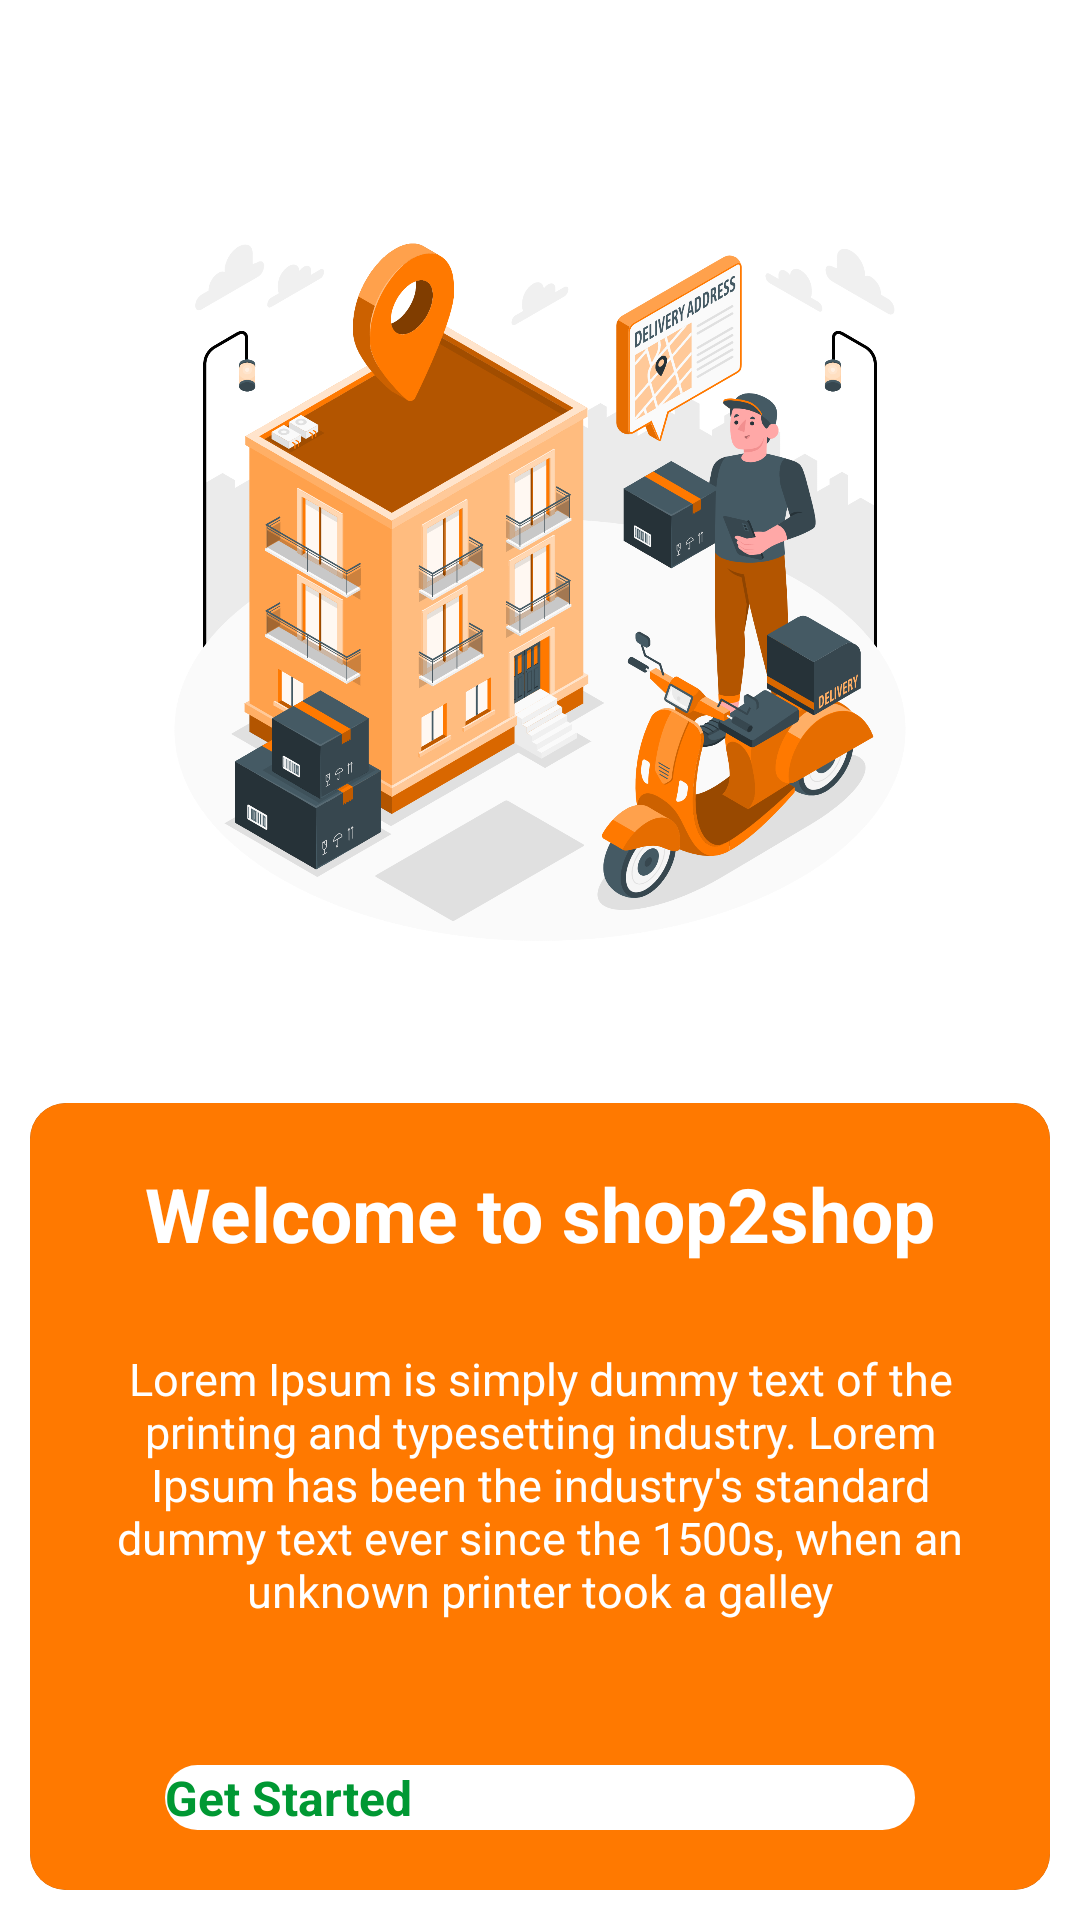

This screen was rendered from an Android layout file. Write that file and the resources it references.
<!-- AndroidManifest.xml: application theme Theme.Shop2shop -->
<!-- res/layout/activity_walkthrough.xml -->
<?xml version="1.0" encoding="utf-8"?>
<RelativeLayout xmlns:android="http://schemas.android.com/apk/res/android"
    xmlns:app="http://schemas.android.com/apk/res-auto"
    xmlns:tools="http://schemas.android.com/tools"
    android:layout_width="match_parent"
    android:layout_height="match_parent"
    tools:context=".Activities.WalkThroughActivity">

    <LinearLayout
        android:layout_width="match_parent"
        android:orientation="vertical"
        android:layout_alignParentBottom="true"
        android:layout_height="wrap_content">




        <ImageView
            android:layout_width="250dp"
            android:src="@drawable/delis"
            android:layout_margin="20dp"
            android:layout_gravity="center"
            android:layout_height="290dp"/>


        <androidx.core.widget.NestedScrollView
            android:layout_width="match_parent"
            android:layout_height="wrap_content">

            <androidx.cardview.widget.CardView
                android:layout_width="match_parent"
                app:cardCornerRadius="12dp"
                android:layout_margin="10dp"
                android:paddingBottom="20dp"
                android:layout_height="wrap_content">

                <LinearLayout
                    android:layout_width="match_parent"
                    android:orientation="vertical"
                    android:background="@color/primary"
                    android:layout_height="wrap_content">


                    <TextView
                        android:layout_width="wrap_content"
                        android:layout_height="wrap_content"
                        android:text="Welcome to shop2shop"
                        android:textSize="25sp"
                        android:textStyle="bold"
                        android:paddingTop="20dp"
                        android:textColor="@color/white"
                        android:layout_gravity="center_horizontal"/>



                    <TextView
                        android:layout_width="wrap_content"
                        android:layout_height="wrap_content"
                        android:text="Lorem Ipsum is simply dummy text of the printing and typesetting industry. Lorem Ipsum has been the industry's standard dummy text ever since the 1500s, when an unknown printer took a galley"
                        android:textSize="15sp"
                        android:textAlignment="center"
                        android:layout_margin="28dp"
                        android:padding="0dp"
                        android:textColor="@color/white"
                        android:layout_gravity="center_horizontal"/>


                    <Button
                        android:id="@+id/GetStarted"
                        android:layout_width="250dp"
                        android:layout_height="wrap_content"
                        android:layout_gravity="center_horizontal"
                        android:layout_margin="20dp"
                        android:background="@drawable/btn_round_white"
                        android:text="Get Started"
                        android:textColor="@color/secondary"
                        android:textSize="16dp"
                        android:textStyle="bold" />

                </LinearLayout>


            </androidx.cardview.widget.CardView>

        </androidx.core.widget.NestedScrollView>





    </LinearLayout>



</RelativeLayout>
<!-- resources referenced by this layout -->
<resources>
  <color name="primary">#FF7900</color>
  <color name="secondary">#009833</color>
  <color name="white">#FFFFFFFF</color>
  <!-- drawable btn_round_white (drawable-v24) -->
  <?xml version="1.0" encoding="utf-8"?>
  <shape  android:shape="rectangle"
      xmlns:android="http://schemas.android.com/apk/res/android">
      <corners android:radius="16dp"/>
  
      <solid android:color="@color/white"/>
  
  </shape>
  <!-- drawable delis: png bitmap (drawable, 651055 bytes) -->
  <style name="Theme.Shop2shop" parent="Theme.AppCompat.DayNight.NoActionBar">
          
          <item name="colorPrimary">@color/primary</item>
          <item name="colorPrimaryVariant">@color/primary</item>
          <item name="colorOnPrimary">@color/white</item>
          
          <item name="colorSecondary">@color/secondary</item>
          <item name="colorSecondaryVariant">@color/secondary2</item>
          <item name="colorOnSecondary">@color/black</item>
          
          <item name="android:statusBarColor" tools:targetApi="l">?attr/colorPrimaryVariant</item>
          
      </style>
  <color name="secondary2">#023047</color>
  <color name="black">#100F0F</color>
</resources>
